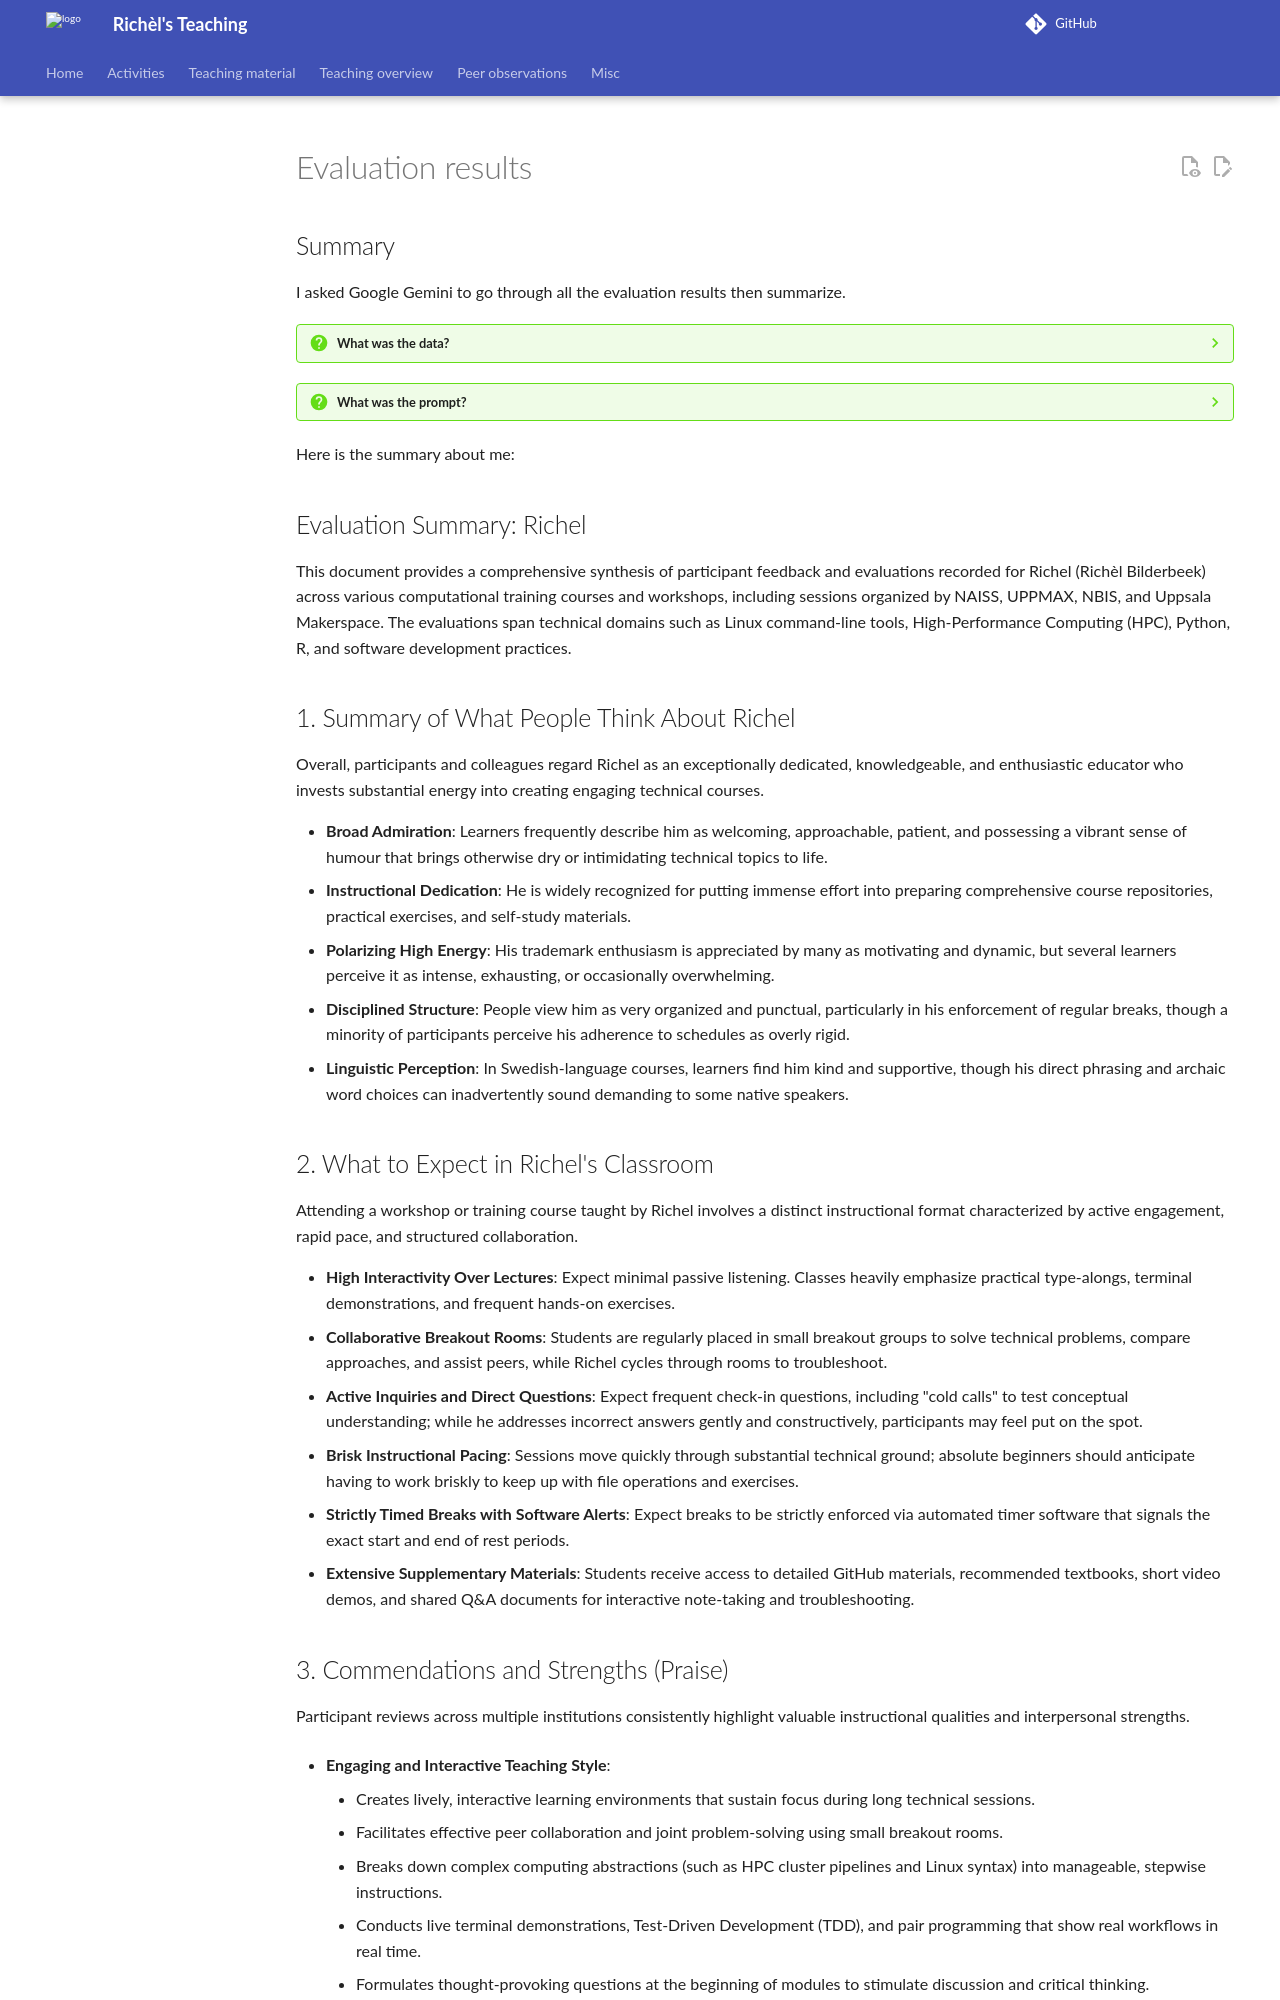

repository: richelbilderbeek/teaching · page: data/evaluation_results/index.html · generator: mkdocs

# Evaluation results

## Summary

I asked Google Gemini to go through all the evaluation results then summarize.

???- question "What was the data?"

    This is the raw data I uploaded:

    [`evaluation_comments_per_person.csv`](evaluation_comments_per_person.csv)

???- question "What was the prompt?"

    Prompt 1:
     
    ```text
    Summarize what was said about Richel.
    Summarize these results in Markdown file that has two bulleted lists:
    one for praise and one criticism.
    ```

    Prompt 2:

    ```text
    Limit the Markdown file to 80 characters per line.
    Add a summary section about what people think about Richel
    Add a section about what to expect when you are in Richel's classroom.
    ```

Here is the summary about me:

## Evaluation Summary: Richel

This document provides a comprehensive synthesis of participant feedback
and evaluations recorded for Richel (Richèl Bilderbeek) across various
computational training courses and workshops, including sessions organized by
NAISS, UPPMAX, NBIS, and Uppsala Makerspace. The evaluations span technical
domains such as Linux command-line tools, High-Performance Computing (HPC),
Python, R, and software development practices.

## 1. Summary of What People Think About Richel

Overall, participants and colleagues regard Richel as an exceptionally
dedicated, knowledgeable, and enthusiastic educator who invests substantial
energy into creating engaging technical courses.

* **Broad Admiration**: Learners frequently describe him as welcoming,
  approachable, patient, and possessing a vibrant sense of humour that brings
  otherwise dry or intimidating technical topics to life.
* **Instructional Dedication**: He is widely recognized for putting immense
  effort into preparing comprehensive course repositories, practical exercises,
  and self-study materials.
* **Polarizing High Energy**: His trademark enthusiasm is appreciated by many
  as motivating and dynamic, but several learners perceive it as intense,
  exhausting, or occasionally overwhelming.
* **Disciplined Structure**: People view him as very organized and punctual,
  particularly in his enforcement of regular breaks, though a minority of
  participants perceive his adherence to schedules as overly rigid.
* **Linguistic Perception**: In Swedish-language courses, learners find him kind
  and supportive, though his direct phrasing and archaic word choices can
  inadvertently sound demanding to some native speakers.

## 2. What to Expect in Richel's Classroom

Attending a workshop or training course taught by Richel involves a distinct
instructional format characterized by active engagement, rapid pace, and
structured collaboration.

* **High Interactivity Over Lectures**: Expect minimal passive listening.
  Classes heavily emphasize practical type-alongs, terminal demonstrations, and
  frequent hands-on exercises.
* **Collaborative Breakout Rooms**: Students are regularly placed in small
  breakout groups to solve technical problems, compare approaches, and assist
  peers, while Richel cycles through rooms to troubleshoot.
* **Active Inquiries and Direct Questions**: Expect frequent check-in
  questions, including "cold calls" to test conceptual understanding; while he
  addresses incorrect answers gently and constructively, participants may feel
  put on the spot.
* **Brisk Instructional Pacing**: Sessions move quickly through substantial
  technical ground; absolute beginners should anticipate having to work briskly
  to keep up with file operations and exercises.
* **Strictly Timed Breaks with Software Alerts**: Expect breaks to be
  strictly enforced via automated timer software that signals the exact start
  and end of rest periods.
* **Extensive Supplementary Materials**: Students receive access to detailed
  GitHub materials, recommended textbooks, short video demos, and shared Q&A
  documents for interactive note-taking and troubleshooting.
